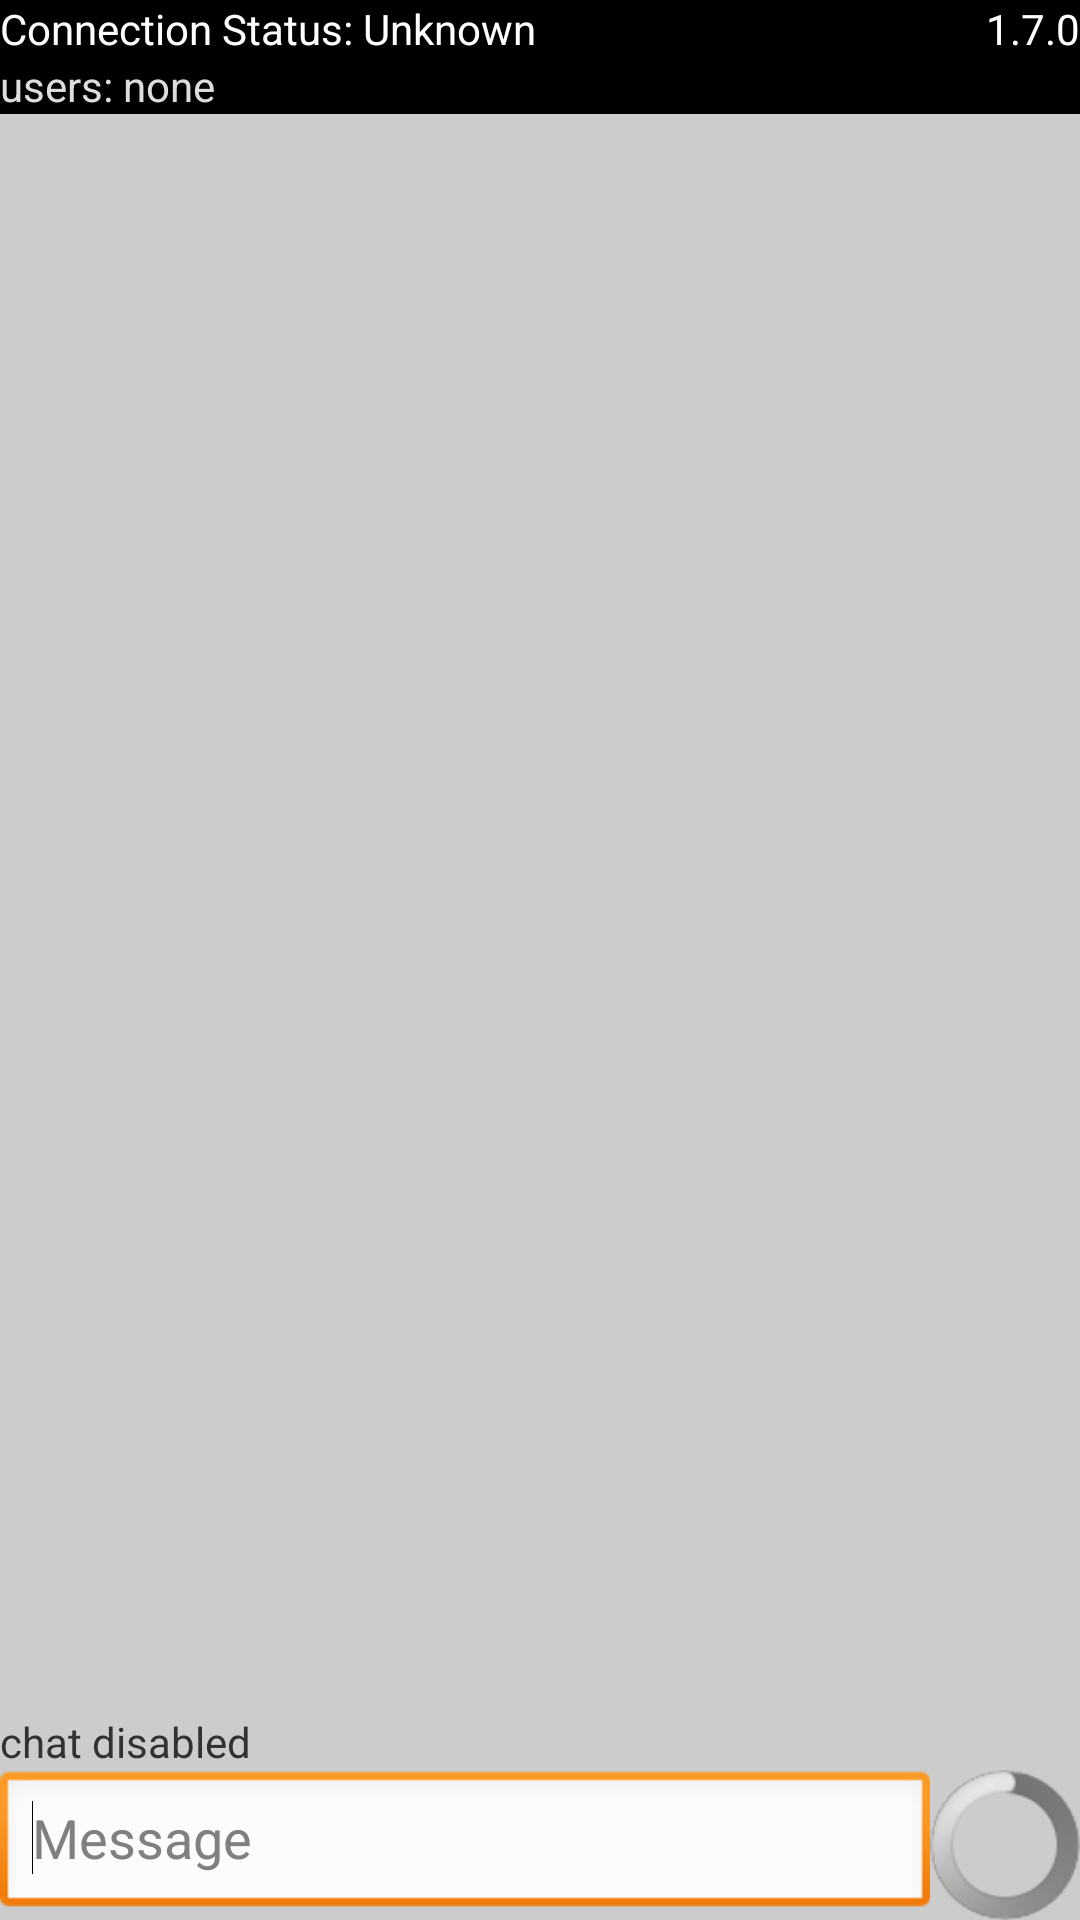

Reconstruct the res/layout file that produces this screen, plus the resources it refers to.
<!-- AndroidManifest.xml: application theme AppTheme -->
<!-- res/layout/chat_fragment2.xml -->
<?xml version="1.0" encoding="utf-8"?>
<RelativeLayout xmlns:android="http://schemas.android.com/apk/res/android"
    xmlns:tools="http://schemas.android.com/tools"
    android:id="@+id/rlAll2"
    android:layout_width="match_parent"
    android:layout_height="match_parent"
    android:background="#CCCCCC" >

    <MultiAutoCompleteTextView
        android:id="@+id/etMessage2"
        android:layout_width="wrap_content"
        android:layout_height="wrap_content"
        android:layout_alignParentBottom="true"
        android:layout_alignParentLeft="true"
        android:layout_alignTop="@+id/ibSend2"
        android:layout_toLeftOf="@+id/ibSend2"
        android:ems="10"
        android:hint="Message" >

        <requestFocus />
    </MultiAutoCompleteTextView>

    <ProgressBar
        android:id="@+id/pbMain2"
        android:layout_width="50dp"
        android:layout_height="50dp"
        android:layout_alignParentBottom="true"
        android:layout_alignParentRight="true" />

    <ImageButton
        android:id="@+id/ibSend2"
        android:layout_width="50dp"
        android:layout_height="50dp"
        android:layout_alignParentBottom="true"
        android:layout_alignParentRight="true"
        android:background="@null"
        android:src="@drawable/send_now" />

    <LinearLayout
        android:layout_width="match_parent"
        android:layout_height="match_parent"
        android:layout_above="@+id/etMessage2"
        android:layout_alignParentRight="true"
        android:layout_below="@+id/relativeLayout1"
        android:gravity="bottom" >

        <ScrollView
            android:id="@+id/svChatRecord2"
            android:layout_width="match_parent"
            android:layout_height="wrap_content" >

            <LinearLayout
                android:id="@+id/llChat2"
                android:layout_width="match_parent"
                android:layout_height="wrap_content"
                android:orientation="vertical" >

                <TextView
                    android:id="@+id/tvChat2"
                    android:layout_width="match_parent"
                    android:layout_height="wrap_content"
                    android:text="chat disabled" />
            </LinearLayout>
        </ScrollView>
    </LinearLayout>

    <RelativeLayout
        android:id="@+id/relativeLayout1"
        android:layout_width="wrap_content"
        android:layout_height="wrap_content"
        android:layout_alignParentLeft="true"
        android:layout_alignParentRight="true"
        android:layout_alignParentTop="true"
        android:background="#000000" >

        <TextView
            android:id="@+id/tvConnection2"
            android:layout_width="wrap_content"
            android:layout_height="wrap_content"
            android:layout_alignParentLeft="true"
            android:layout_alignParentTop="true"
            android:text="Connection Status: Unknown"
            android:textColor="#FFFFFF" />

        <TextView
            android:id="@+id/tvVer2"
            android:layout_width="wrap_content"
            android:layout_height="wrap_content"
            android:layout_alignParentRight="true"
            android:layout_alignParentTop="true"
            android:text="@string/version_number"
            android:textColor="#FFFFFF" />

        <TextView
            android:id="@+id/tvUsers2"
            android:layout_width="match_parent"
            android:layout_height="wrap_content"
            android:layout_alignParentLeft="true"
            android:layout_below="@+id/tvConnection2"
            android:text="users: none"
            android:textColor="#DDDDDD" />
    </RelativeLayout>

</RelativeLayout>
<!-- resources referenced by this layout -->
<resources>
  <string name="version_number">1.7.0</string>
  <style name="AppTheme" parent="AppBaseTheme">
          
      </style>
  <style name="AppBaseTheme" parent="android:Theme.Light">
          
      </style>
</resources>
